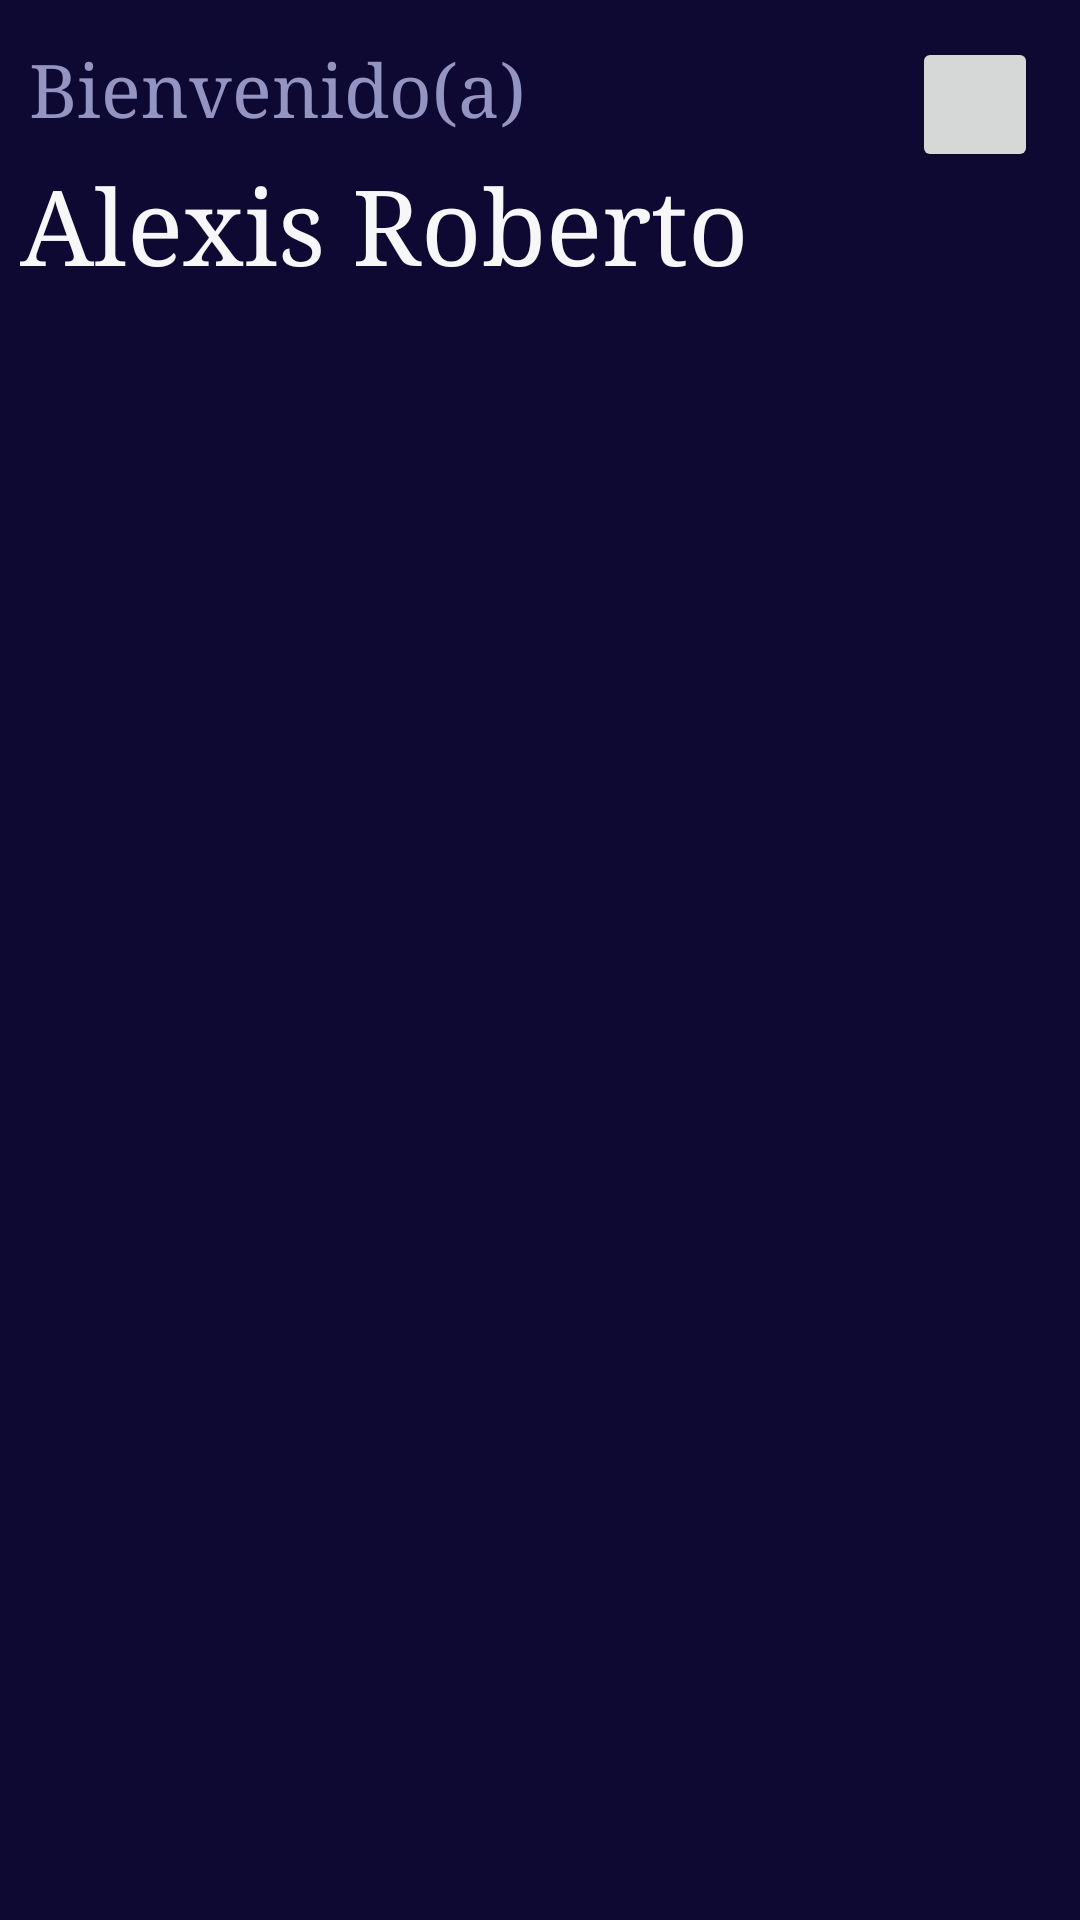

Android layout source for this screen:
<!-- AndroidManifest.xml: application theme Theme.FingerSpeak -->
<!-- res/layout/activity_main.xml -->
<?xml version="1.0" encoding="utf-8"?>
<androidx.constraintlayout.widget.ConstraintLayout xmlns:android="http://schemas.android.com/apk/res/android"
    xmlns:app="http://schemas.android.com/apk/res-auto"
    xmlns:tools="http://schemas.android.com/tools"
    android:id="@+id/main"
    android:layout_width="match_parent"
    android:layout_height="match_parent"
    android:background="#0e0932"
    tools:context=".MainActivity">

    <TextView
        android:layout_width="wrap_content"
        android:layout_height="wrap_content"
        android:text="Bienvenido(a)"
        android:id="@+id/textView"
        android:textAppearance="@style/Seoge12"
        app:layout_constraintBottom_toBottomOf="parent"
        app:layout_constraintEnd_toEndOf="parent"
        app:layout_constraintHorizontal_bias="0.049"
        app:layout_constraintStart_toStartOf="parent"
        app:layout_constraintTop_toTopOf="parent"
        app:layout_constraintVertical_bias="0.022" />

    <TextView
        android:id="@+id/textView2"
        android:layout_width="284dp"
        android:layout_height="67dp"
        android:text="Alexis Roberto"
        android:textAppearance="@style/Seoge12white"
        app:layout_constraintBottom_toBottomOf="parent"
        app:layout_constraintEnd_toEndOf="parent"
        app:layout_constraintHorizontal_bias="0.086"
        app:layout_constraintStart_toStartOf="parent"
        app:layout_constraintTop_toTopOf="parent"
        app:layout_constraintVertical_bias="0.09" />

    <Button
        android:id="@+id/btnNotification"
        android:layout_width="42dp"
        android:layout_height="45dp"
        app:icon="@drawable/notificacion"
        app:iconGravity="textTop"
        app:iconPadding="8dp"
        app:iconSize="64px"
        app:layout_constraintBottom_toBottomOf="parent"
        app:layout_constraintEnd_toEndOf="parent"
        app:layout_constraintHorizontal_bias="0.956"
        app:layout_constraintStart_toStartOf="parent"
        app:layout_constraintTop_toTopOf="parent"
        app:layout_constraintVertical_bias="0.021" />


</androidx.constraintlayout.widget.ConstraintLayout>
<!-- resources referenced by this layout -->
<resources>
  <!-- drawable notificacion: png bitmap (drawable, 369 bytes) -->
  <style name="Seoge12">
          <item name="android:textSize">12pt</item>
          <item name="android:textColor">#9394c1</item>
          <item name="android:typeface">serif</item> 
      </style>
  <style name="Seoge12white">
          <item name="android:textSize">17pt</item>
          <item name="android:textColor">#f7f7fa</item>
          <item name="android:typeface">serif</item>
      </style>
  <style name="Theme.FingerSpeak" parent="Base.Theme.FingerSpeak" />
  <style name="Base.Theme.FingerSpeak" parent="Theme.Material3.DayNight.NoActionBar">
          
          
      </style>
</resources>
